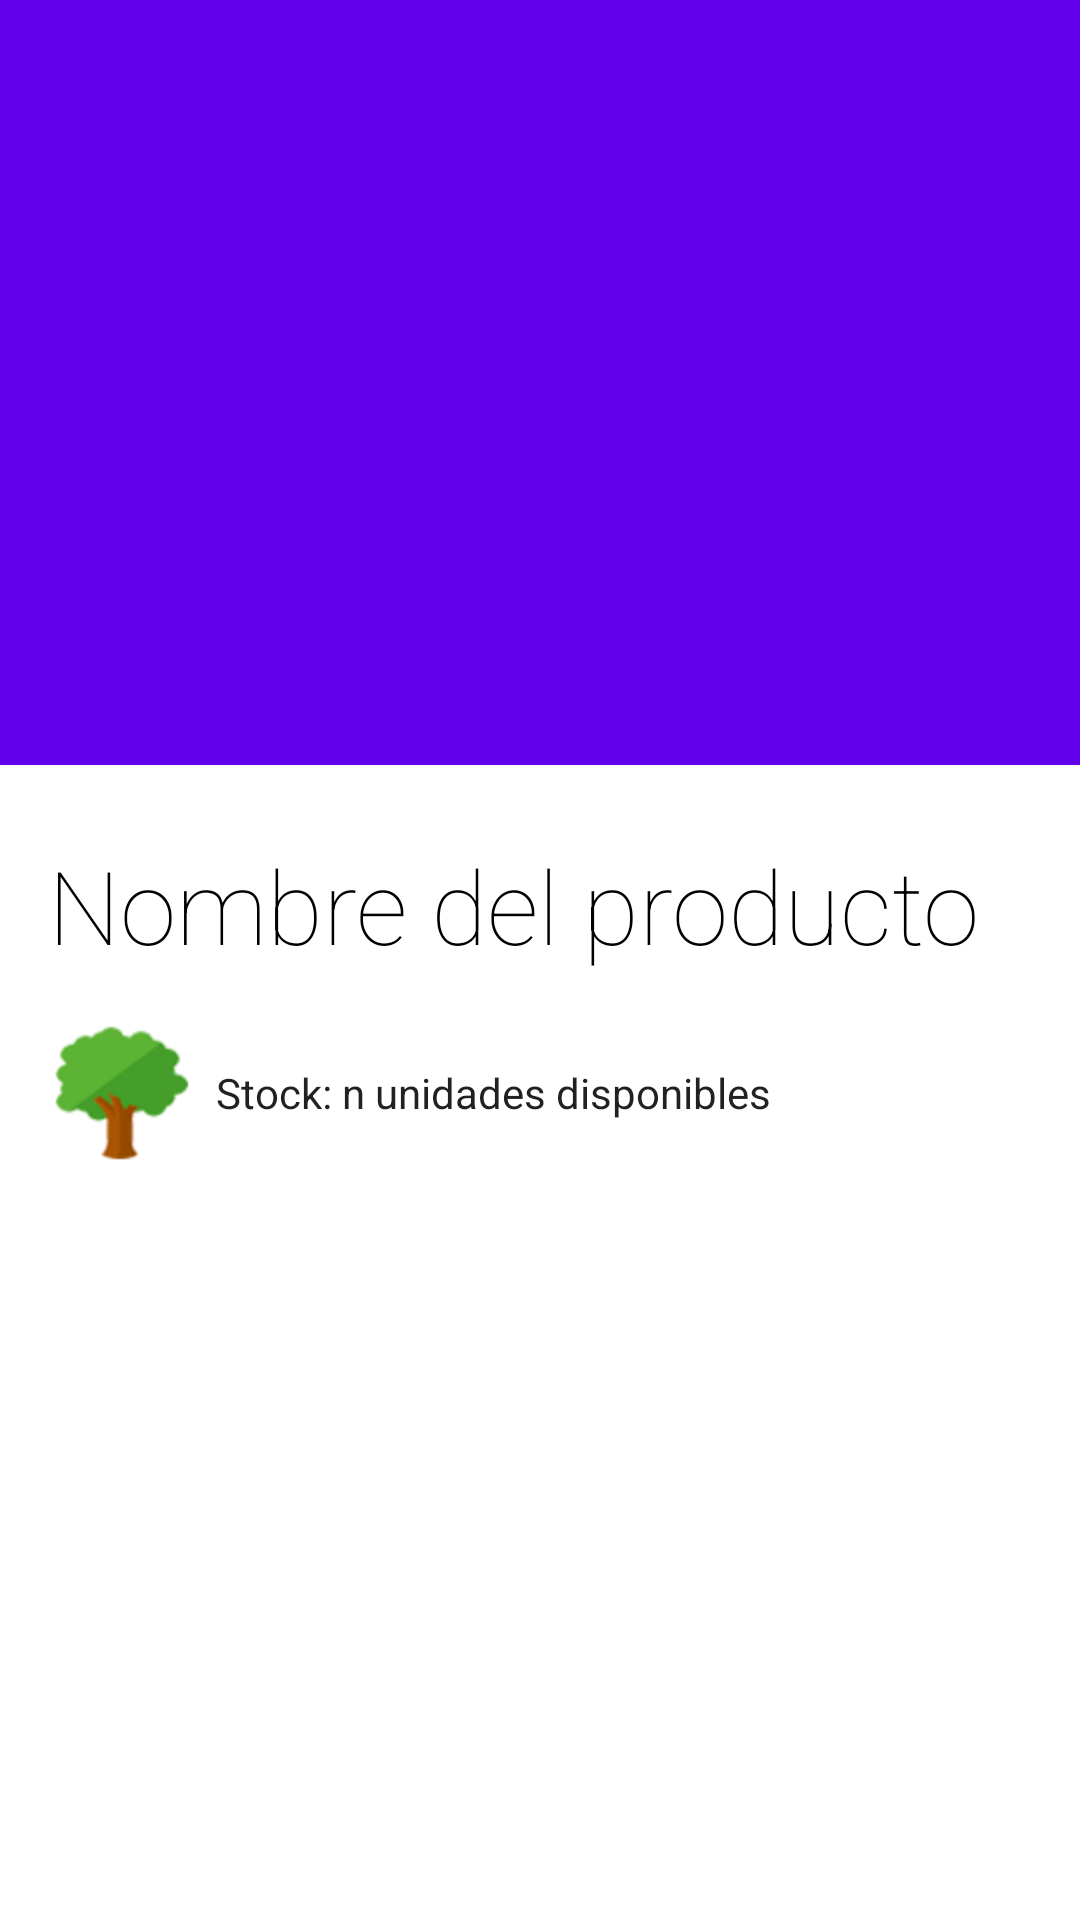

Android layout source for this screen:
<!-- AndroidManifest.xml: application theme AppTheme -->
<!-- res/layout/activity_point_detail.xml -->
<android.support.v4.widget.DrawerLayout xmlns:android="http://schemas.android.com/apk/res/android"
    xmlns:app="http://schemas.android.com/apk/res-auto"
    android:id="@+id/drawer_design_support_layout"
    android:layout_width="match_parent"
    android:layout_height="match_parent">

    <android.support.design.widget.CoordinatorLayout
        android:id="@+id/rootLayout"
        android:layout_width="match_parent"
        android:layout_height="match_parent"
        android:fitsSystemWindows="true"
        app:expandedTitleMarginStart="60dp">

        <android.support.design.widget.AppBarLayout
            android:layout_width="match_parent"
            android:layout_height="255dp"
            android:theme="@style/ThemeOverlay.AppCompat.Dark.ActionBar">

            <android.support.design.widget.CollapsingToolbarLayout
                android:id="@+id/collapsing_toolbar_layout"
                android:layout_width="match_parent"
                android:layout_height="match_parent"
                app:layout_scrollFlags="scroll|exitUntilCollapsed">


                <ImageView
                    android:id="@+id/bgheader"
                    android:layout_width="match_parent"
                    android:layout_height="match_parent"
                    android:scaleType="centerCrop"
                    android:fitsSystemWindows="true"
                    app:layout_collapseMode="pin" />

                <android.support.v7.widget.Toolbar
                    android:id="@+id/toolbar"
                    android:layout_width="match_parent"
                    android:layout_height="?attr/actionBarSize"
                    android:minHeight="?attr/actionBarSize"
                    app:layout_collapseMode="pin"
                    app:theme="@style/CustomActionBar"/>

            </android.support.design.widget.CollapsingToolbarLayout>

        </android.support.design.widget.AppBarLayout>

        <android.support.v4.widget.NestedScrollView
            android:layout_width="match_parent"
            android:layout_height="match_parent"
            app:layout_behavior="@string/appbar_scrolling_view_behavior">
            <FrameLayout
                android:layout_width="match_parent"
                android:layout_height="match_parent">
                <ProgressBar
                    android:id="@+id/progress_indicator"
                    android:layout_width="wrap_content"
                    android:layout_height="wrap_content"
                    android:layout_gravity="center"
                    android:visibility="gone" />
                <LinearLayout
                    android:layout_width="match_parent"
                    android:layout_height="match_parent"
                    android:orientation="vertical"
                    android:paddingBottom="8dp"
                    android:paddingLeft="@dimen/activity_horizontal_margin"
                    android:paddingRight="@dimen/activity_horizontal_margin"
                    android:paddingTop="24dp">
                    <TextView
                        android:id="@+id/text_name_scientist"
                        android:layout_width="match_parent"
                        android:layout_height="wrap_content"
                        android:layout_marginBottom="@dimen/activity_vertical_margin"
                        android:fontFamily="sans-serif-thin"
                        android:text="Nombre del producto"
                        android:textAppearance="@style/TextAppearance.AppCompat.Display1"
                        android:textColor="@color/black" />
                    <RelativeLayout
                        android:layout_width="match_parent"
                        android:layout_height="wrap_content"
                        android:orientation="horizontal">
                        <ImageView
                            android:id="@+id/image_stock_icon"
                            android:layout_width="wrap_content"
                            android:layout_height="wrap_content"
                            android:layout_marginRight="8dp"
                            app:srcCompat="@drawable/ic_tree_womder" />
                        <TextView
                            android:id="@+id/text_description"
                            style="@style/TextAppearance.AppCompat.Body1"
                            android:layout_width="wrap_content"
                            android:layout_height="wrap_content"
                            android:layout_gravity="center_vertical|right"
                            android:layout_centerVertical="true"
                            android:layout_toEndOf="@+id/image_stock_icon"
                            android:layout_toRightOf="@+id/image_stock_icon"
                            android:text="Stock: n unidades disponibles" />
                    </RelativeLayout>
                    
                </LinearLayout>
            </FrameLayout>
        </android.support.v4.widget.NestedScrollView>
    </android.support.design.widget.CoordinatorLayout>

</android.support.v4.widget.DrawerLayout>
<!-- resources referenced by this layout -->
<resources>
  <color name="black">#000000</color>
  <dimen name="activity_horizontal_margin">16dp</dimen>
  <dimen name="activity_vertical_margin">16dp</dimen>
  <!-- drawable ic_tree_womder: png bitmap (drawable-hdpi, 6445 bytes) -->
  <style name="CustomActionBar" parent="@style/ThemeOverlay.AppCompat.Dark.ActionBar">
          <item name="android:windowActionBarOverlay">true</item>
          
          <item name="windowActionBarOverlay">true</item>
      </style>
</resources>
